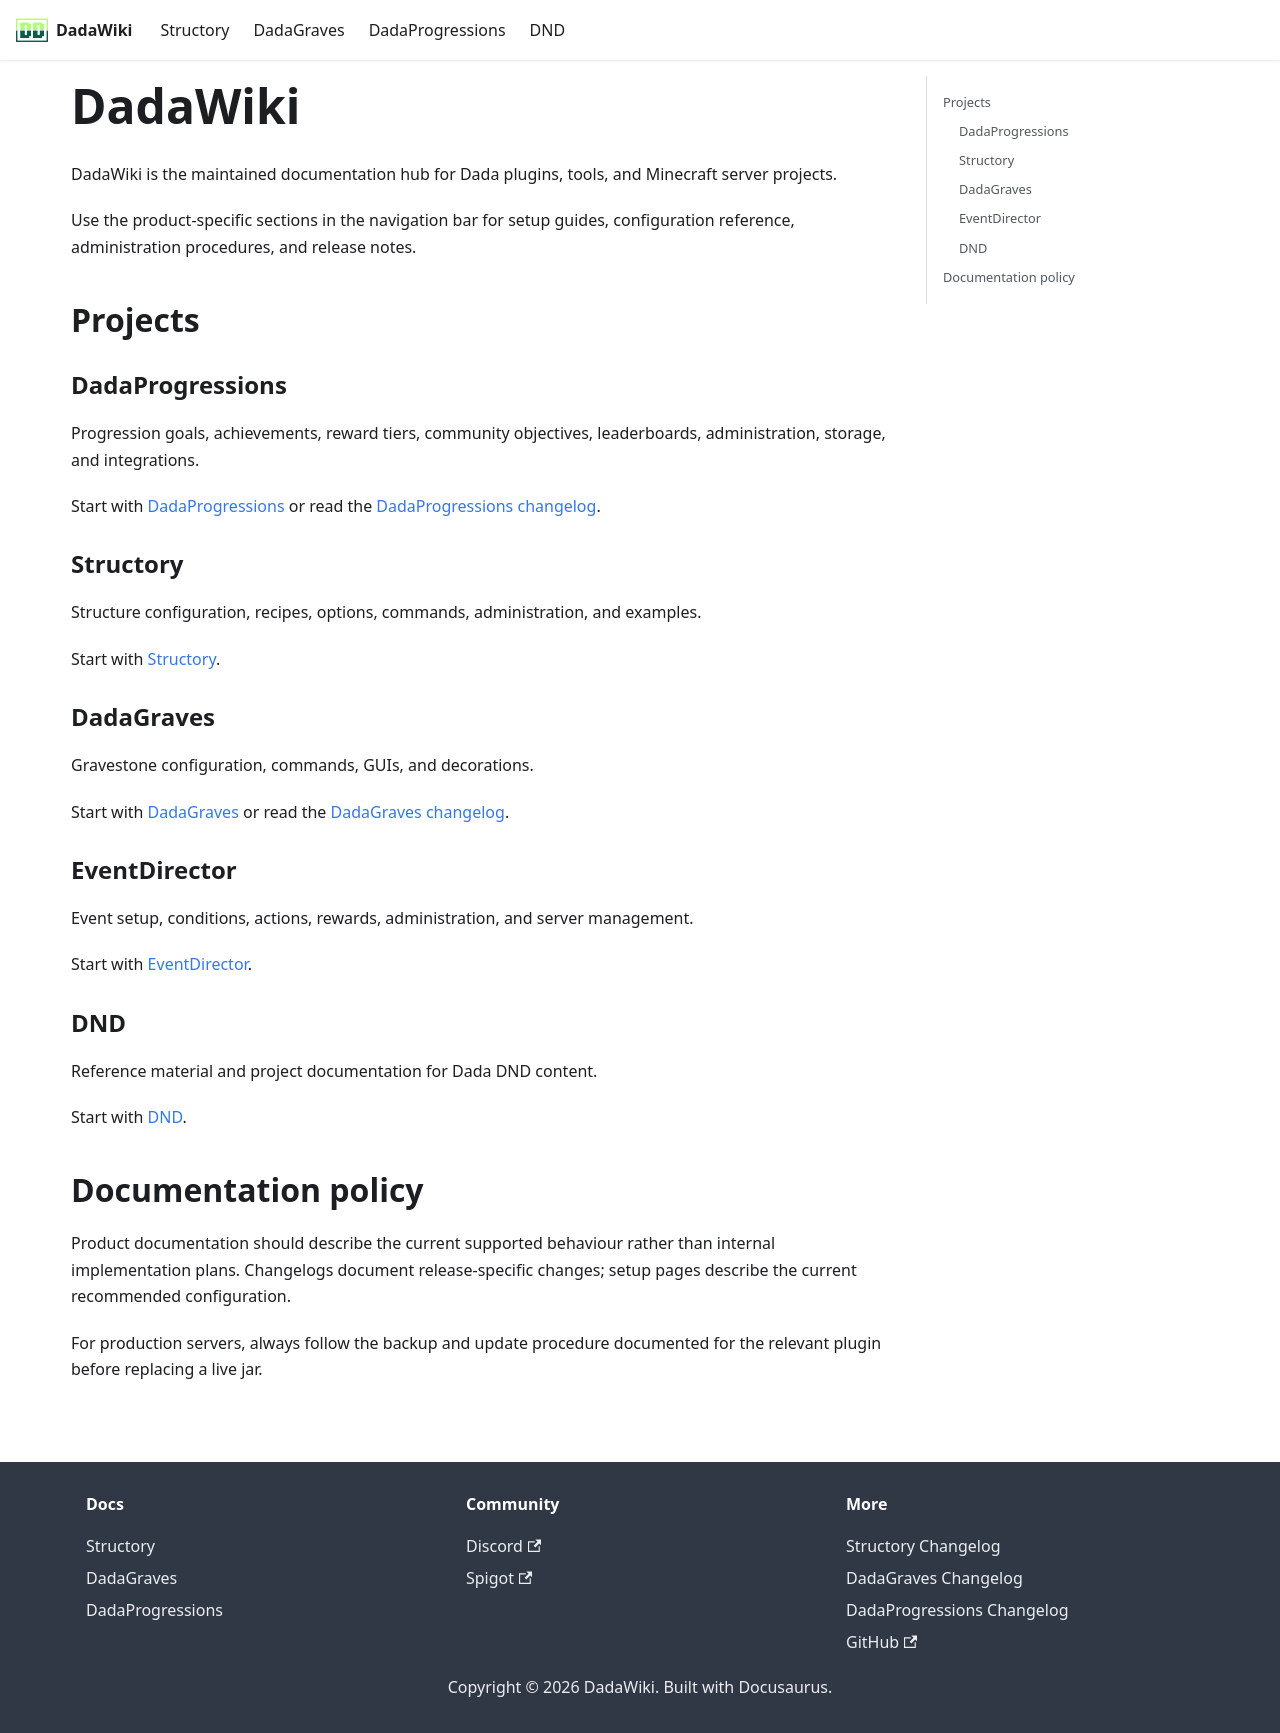

repository: andreadada/dadadocu · page: docs/intro/index.html · generator: docusaurus

---
sidebar_position: 1
title: DadaWiki
slug: /intro
---

# DadaWiki

DadaWiki is the maintained documentation hub for Dada plugins, tools, and Minecraft server projects.

Use the product-specific sections in the navigation bar for setup guides, configuration reference, administration procedures, and release notes.

## Projects

### DadaProgressions

Progression goals, achievements, reward tiers, community objectives, leaderboards, administration, storage, and integrations.

Start with [DadaProgressions](/docs/dadaprogressions/intro) or read the [DadaProgressions changelog](/dadaprogressions-changelog).

### Structory

Structure configuration, recipes, options, commands, administration, and examples.

Start with [Structory](/docs/structory/intro).

### DadaGraves

Gravestone configuration, commands, GUIs, and decorations.

Start with [DadaGraves](/docs/dadagraves/intro) or read the [DadaGraves changelog](/dadagraves-changelog).

### EventDirector

Event setup, conditions, actions, rewards, administration, and server management.

Start with [EventDirector](/docs/eventdirector/intro).

### DND

Reference material and project documentation for Dada DND content.

Start with [DND](/docs/dnd/intro).

## Documentation policy

Product documentation should describe the current supported behaviour rather than internal implementation plans. Changelogs document release-specific changes; setup pages describe the current recommended configuration.

For production servers, always follow the backup and update procedure documented for the relevant plugin before replacing a live jar.
